Labelled photos from "densenet_nocrop", an image-classification folder in Marsh16/MangoLeafDisease_Model_Thesis. The possible labels are: anthracnose, bacterial canker, cutting weevil, die back, gall midge, healthy, powdery mildew, sooty mould.

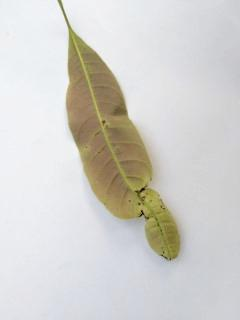
Label: anthracnose

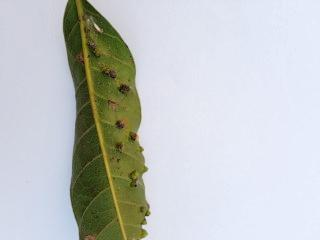
Label: gall midge

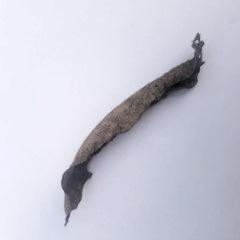
Label: die back

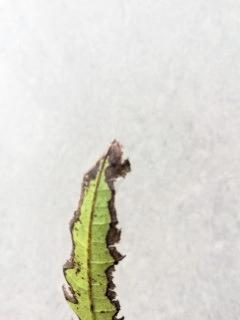
Label: bacterial canker

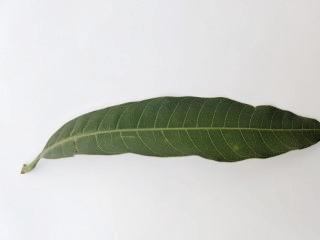
Label: healthy

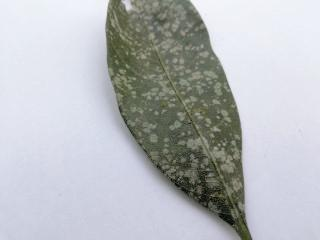
Label: powdery mildew
